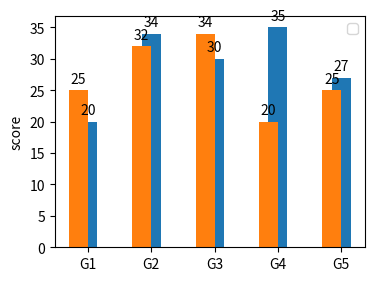

The script that saved this image:
import matplotlib
import matplotlib.pyplot as plt
import numpy as np



def autolabel(rects, ax):
    """Attach a text label above each bar in *rects*, displaying its height."""
    for rect in rects:
        height = rect.get_height()
        ax.annotate('{}'.format(height),
                    xy=(rect.get_x() + rect.get_width() / 2, height),
                    xytext=(0, 3),  # 3 points vertical offset
                    textcoords="offset points",
                    ha='center', va='bottom')

def plot_group_bar(fig_size, width, xticklabels, ylabel, legends, data, title):
    x = np.arange(len(xticklabels))  # the label locations
    fig, ax = plt.subplots(figsize=fig_size)   
    # fig, ax = plt.figure(figsize=fig_size)
    ax.set_ylabel(ylabel)
    if len(title) > 0:
        ax.set_title(title)

    ax.set_xticks(x)
    ax.set_xticklabels(xticklabels)
    ax.legend()

    n = len(legends)
    
    for i in range(n): 
        rects = ax.bar(x - width/n*i, data[i], width, label=legends[i])
        autolabel(rects, ax)

    # fig.tight_layout()

    plt.show()
    return fig

labels = ['G1', 'G2', 'G3', 'G4', 'G5']
men_means = [20, 34, 30, 35, 27]
women_means = [25, 32, 34, 20, 25]
data=[]
data.append(men_means)
data.append(women_means)
plot_group_bar((4,3), 0.3, labels, "score", ["women","men"], data, "")